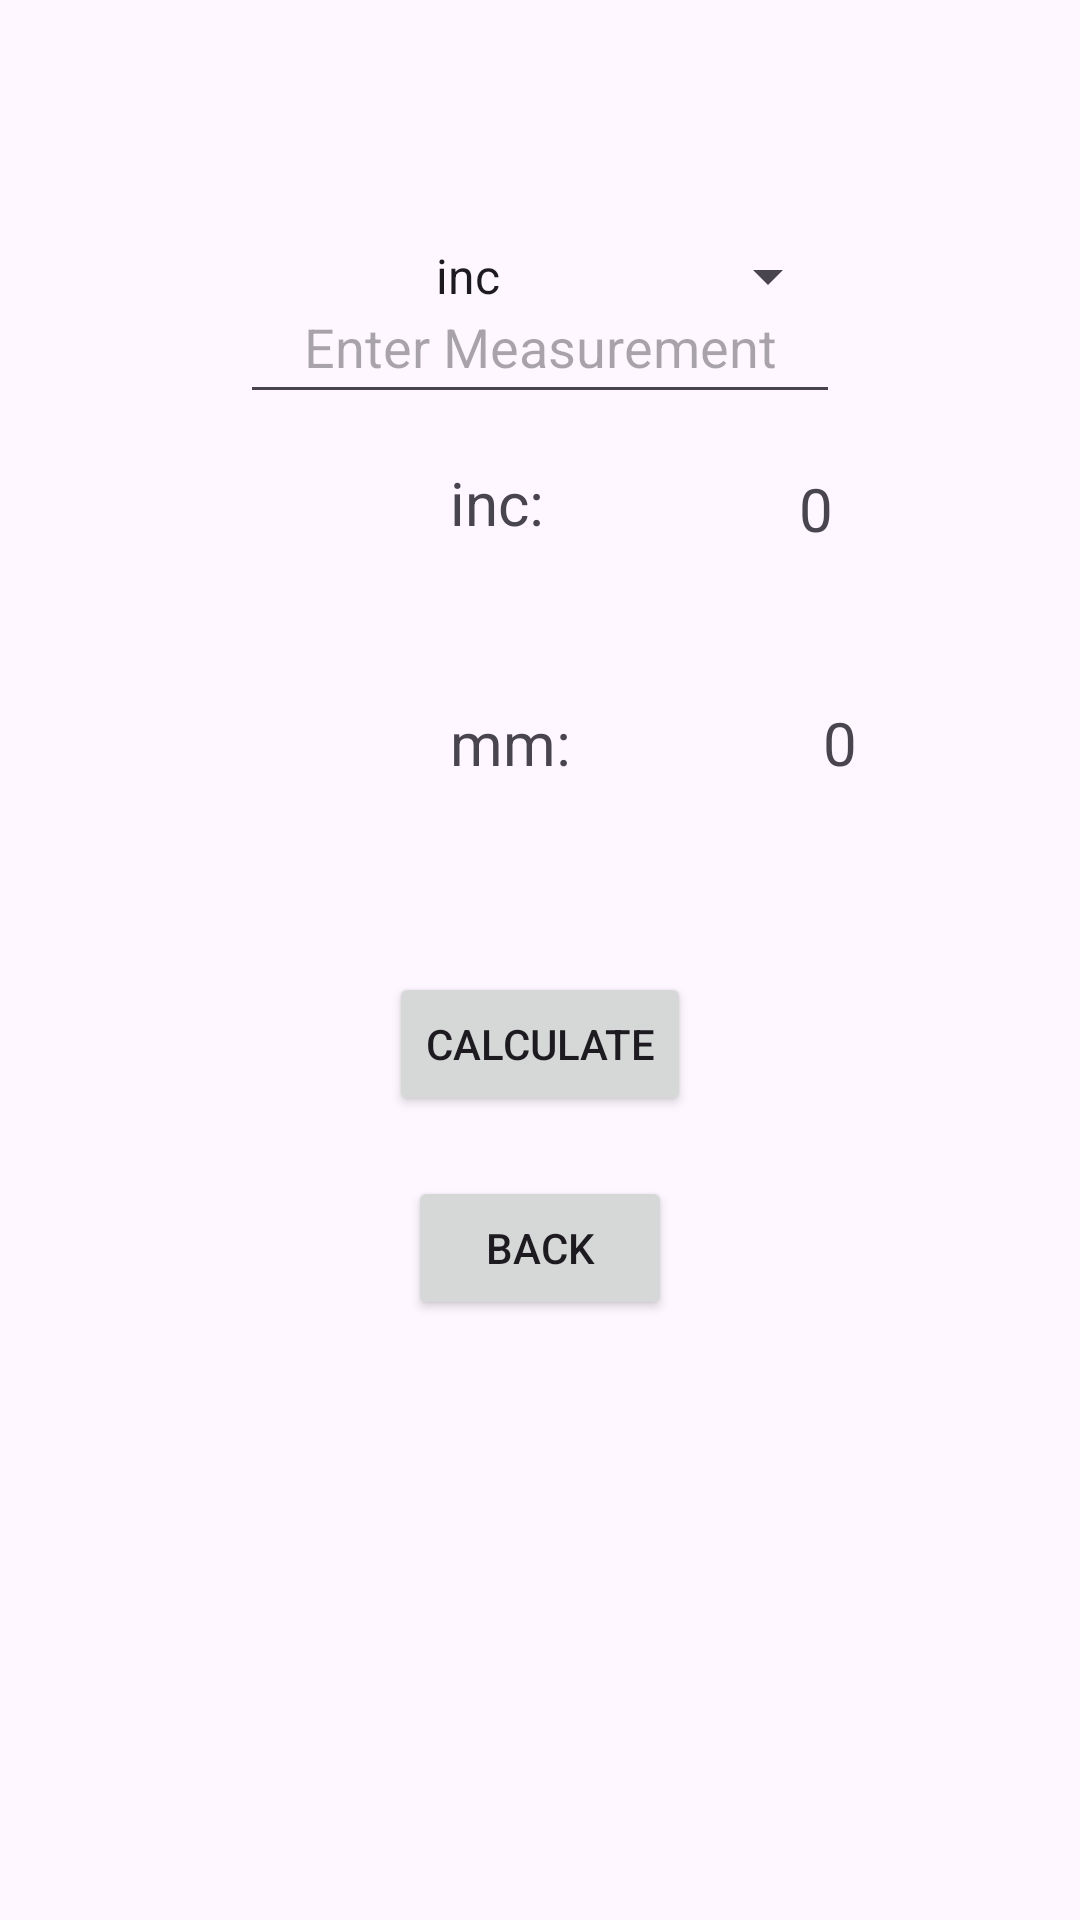

Reconstruct the res/layout file that produces this screen, plus the resources it refers to.
<!-- AndroidManifest.xml: application theme Theme.MeasurementsConverter -->
<!-- res/layout/activity_inches.xml -->
<?xml version="1.0" encoding="utf-8"?>
<RelativeLayout xmlns:android="http://schemas.android.com/apk/res/android"
    xmlns:app="http://schemas.android.com/apk/res-auto"
    xmlns:tools="http://schemas.android.com/tools"
    android:layout_width="match_parent"
    android:layout_height="match_parent"
    tools:context=".inches">


    <EditText
        android:id="@+id/et11"
        android:layout_width="200dp"
        android:layout_height="wrap_content"
        android:layout_centerHorizontal="true"
        android:layout_marginTop="90dp"
        android:hint="@string/enter_measurement"
        android:minHeight="48dp"
        android:textAlignment="center"
        android:autofillHints="" />

    <Spinner
        android:id="@+id/sp11"
        android:layout_width="200dp"
        android:layout_centerHorizontal="true"
        android:layout_height="57dp"
        android:layout_above="@id/tkm"
        android:layout_marginBottom="40dp"
        android:layout_marginTop="70dp"
        android:textAlignment="center"
        android:entries="@array/spinneritemss" />

    <Button
        android:id="@+id/bt11"
        android:layout_width="wrap_content"
        android:layout_height="wrap_content"

        android:layout_above="@id/btn22"
        android:layout_marginStart="7dp"
        android:layout_centerHorizontal="true"
        android:layout_marginBottom="20dp"

        android:text="@string/calculate" />

    <TextView
        android:id="@+id/km11"
        android:layout_width="wrap_content"
        android:layout_height="50dp"
        android:layout_toEndOf="@id/tkm"
        android:layout_above="@id/ml22"
        android:layout_marginBottom="30dp"
        android:layout_marginStart="85dp"
        android:layout_marginTop="156dp"
        android:text="@string/_0"
        android:textSize="20sp" />

    <TextView
        android:id="@+id/ml22"
        android:layout_width="wrap_content"
        android:layout_height="50dp"
        android:layout_marginBottom="40dp"
        android:layout_marginStart="84dp"
        android:layout_toEndOf="@id/tmm"
        android:layout_above="@id/bt11"
        android:text="@string/_0"
        android:textSize="20sp" />

    <TextView
        android:id="@+id/tkm"
        android:layout_width="wrap_content"
        android:layout_height="50dp"
        android:layout_above="@id/tmm"
        android:layout_marginStart="150dp"
        android:layout_marginBottom="30dp"
        android:text="@string/inc"
        android:textSize="20sp" />

    <TextView
        android:id="@+id/tmm"
        android:layout_width="wrap_content"
        android:layout_height="50dp"
        android:layout_above="@id/bt11"
        android:layout_marginStart="150dp"
        android:layout_marginBottom="40dp"
        android:text="@string/mm"
        android:textSize="20sp" />

    <Button
        android:id="@+id/btn22"
        android:layout_width="wrap_content"
        android:layout_height="wrap_content"
        android:layout_alignParentBottom="true"
        android:layout_centerHorizontal="true"
        android:layout_marginBottom="200dp"
        android:text="@string/back" />

</RelativeLayout>
<!-- resources referenced by this layout -->
<resources>
  <string-array name="spinneritemss">
          <item>inc</item>
          <item>mm</item>
      </string-array>
  <string name="_0">0</string>
  <string name="back">Back</string>
  <string name="calculate">Calculate</string>
  <string name="enter_measurement">Enter Measurement</string>
  <string name="inc">inc:</string>
  <string name="mm">mm:</string>
  <style name="Theme.MeasurementsConverter" parent="Base.Theme.MeasurementsConverter" />
  <style name="Base.Theme.MeasurementsConverter" parent="Theme.Material3.DayNight.NoActionBar">
          
          
      </style>
</resources>
